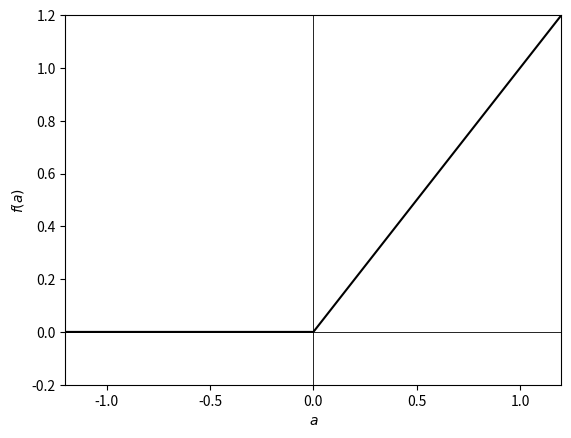

Reproduce this figure in Python.
import numpy as np
import math
import matplotlib.pyplot as plt

def sigmoid(x):
    return 1./(1+np.exp(-x))

def relu(x):
    return np.maximum(x,np.zeros(x.shape[0]))

x=np.arange(-6,6,0.01)

plt.plot(x,relu(x),'k-')
axes=plt.gca()
axes.set_xlim([-1.2,1.2])
axes.set_ylim([-0.2,1.2])
plt.axhline(y=0, color='k', linestyle='-',lw=0.6)
plt.axvline(x=0, color='k', linestyle='-',lw=0.6)
plt.xlabel(r'$a$')
plt.ylabel(r'$f(a)$')
plt.show()
